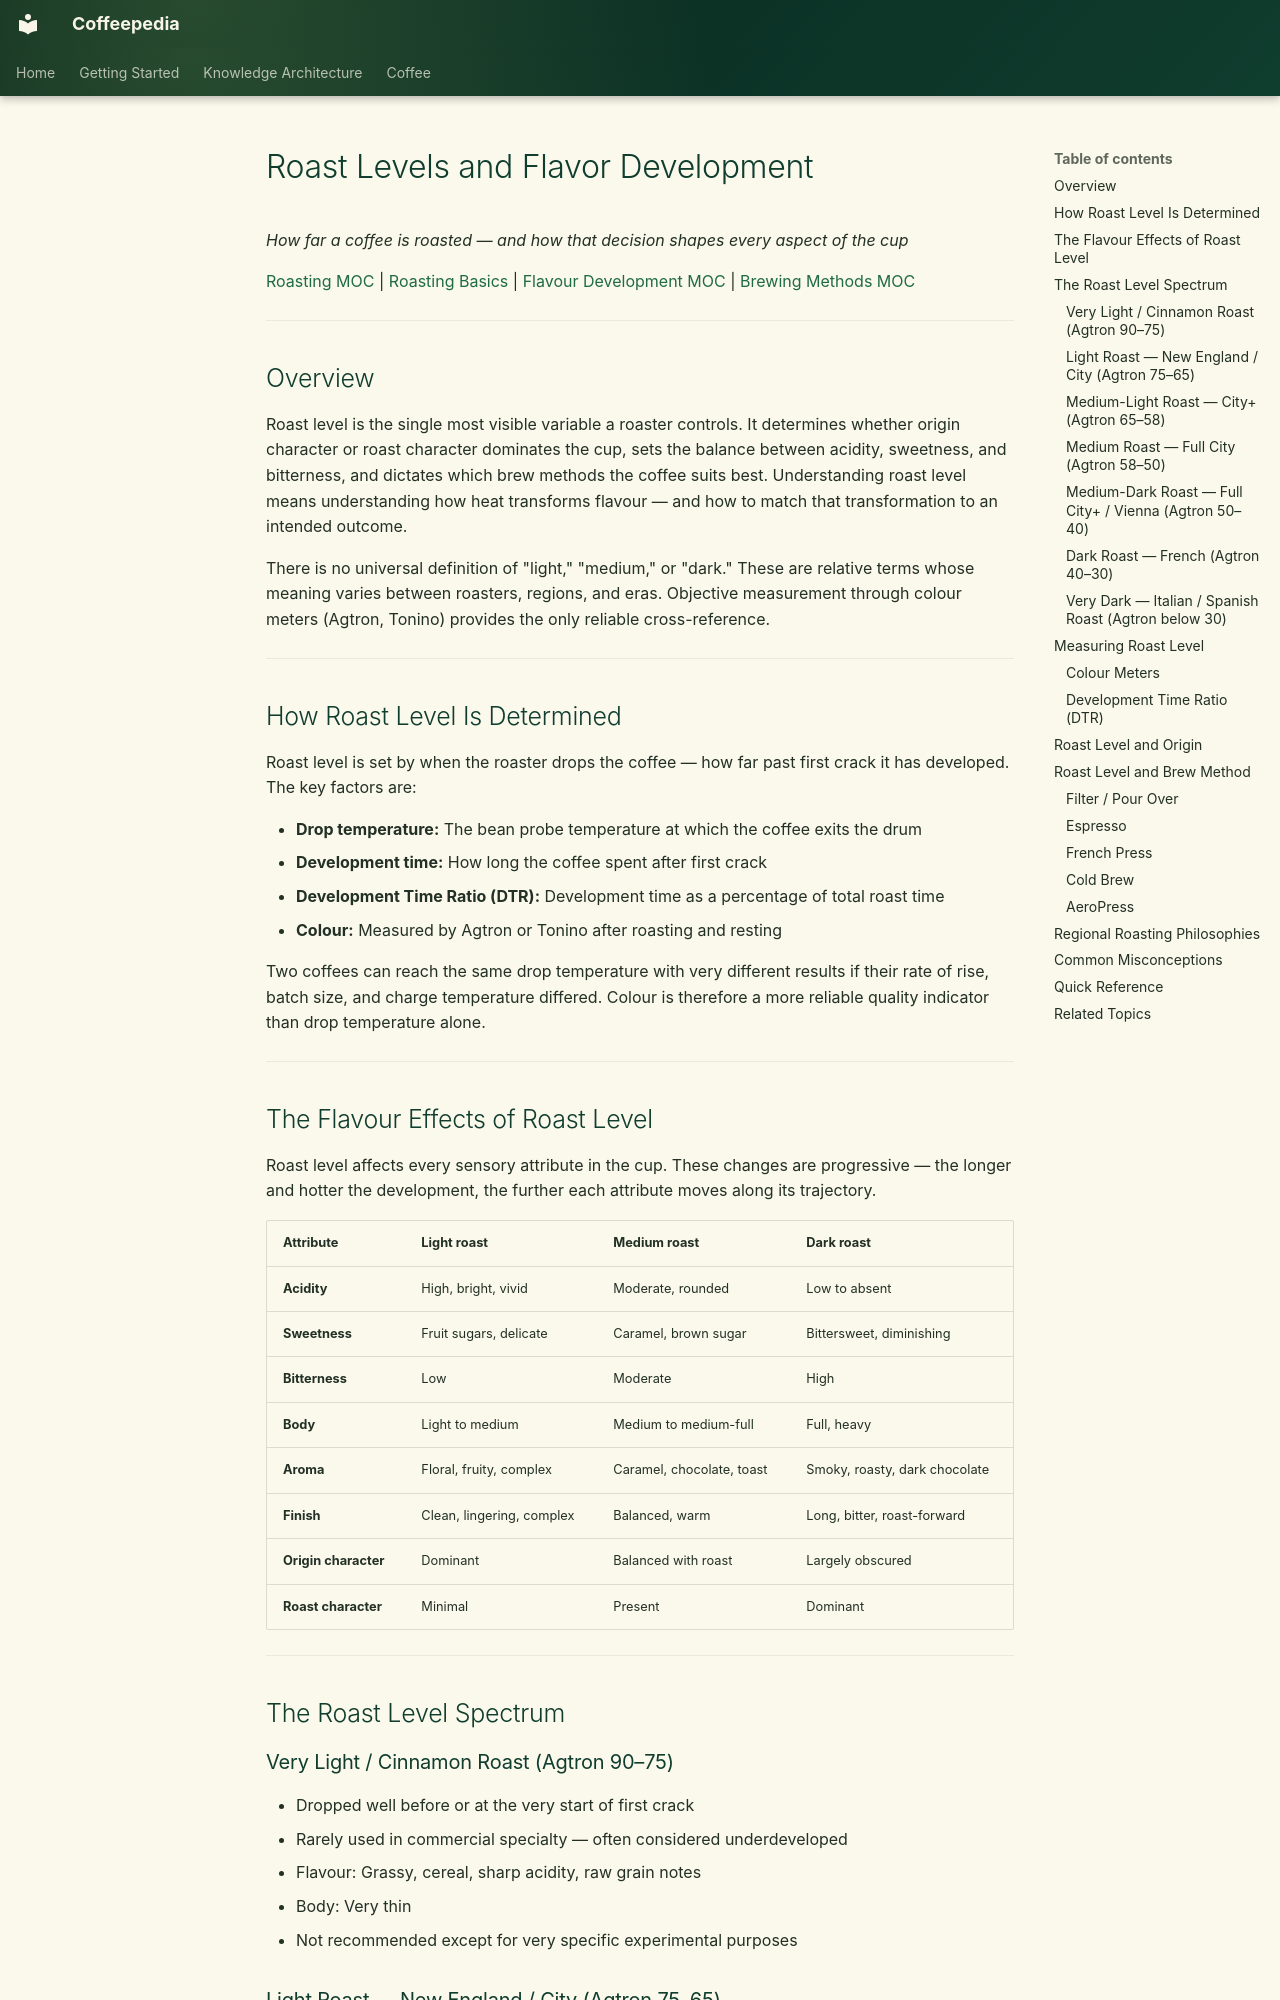

repository: Vauldt/all-about-coffee · page: coffee/coffee-roasting/roast-levels-and-flavor-development/index.html · generator: mkdocs

---
title: "Roast Levels and Flavor Development"
tags: [coffee/roasting]
status: Draft
aliases: []
related: []
---

# Roast Levels and Flavor Development

*How far a coffee is roasted — and how that decision shapes every aspect of the cup*

[Roasting MOC](../maps-of-content/roasting-moc.md) | [Roasting Basics](roasting-basics.md) | [Flavour Development MOC](../maps-of-content/flavour-development-moc.md) | [Brewing Methods MOC](../maps-of-content/brewing-methods-moc.md)

---

## Overview

Roast level is the single most visible variable a roaster controls. It determines whether origin character or roast character dominates the cup, sets the balance between acidity, sweetness, and bitterness, and dictates which brew methods the coffee suits best. Understanding roast level means understanding how heat transforms flavour — and how to match that transformation to an intended outcome.

There is no universal definition of "light," "medium," or "dark." These are relative terms whose meaning varies between roasters, regions, and eras. Objective measurement through colour meters (Agtron, Tonino) provides the only reliable cross-reference.

---

## How Roast Level Is Determined

Roast level is set by when the roaster drops the coffee — how far past first crack it has developed. The key factors are:

- **Drop temperature:** The bean probe temperature at which the coffee exits the drum
- **Development time:** How long the coffee spent after first crack
- **Development Time Ratio (DTR):** Development time as a percentage of total roast time
- **Colour:** Measured by Agtron or Tonino after roasting and resting

Two coffees can reach the same drop temperature with very different results if their rate of rise, batch size, and charge temperature differed. Colour is therefore a more reliable quality indicator than drop temperature alone.

---

## The Flavour Effects of Roast Level

Roast level affects every sensory attribute in the cup. These changes are progressive — the longer and hotter the development, the further each attribute moves along its trajectory.

| Attribute | Light roast | Medium roast | Dark roast |
|---|---|---|---|
| **Acidity** | High, bright, vivid | Moderate, rounded | Low to absent |
| **Sweetness** | Fruit sugars, delicate | Caramel, brown sugar | Bittersweet, diminishing |
| **Bitterness** | Low | Moderate | High |
| **Body** | Light to medium | Medium to medium-full | Full, heavy |
| **Aroma** | Floral, fruity, complex | Caramel, chocolate, toast | Smoky, roasty, dark chocolate |
| **Finish** | Clean, lingering, complex | Balanced, warm | Long, bitter, roast-forward |
| **Origin character** | Dominant | Balanced with roast | Largely obscured |
| **Roast character** | Minimal | Present | Dominant |

---

## The Roast Level Spectrum
